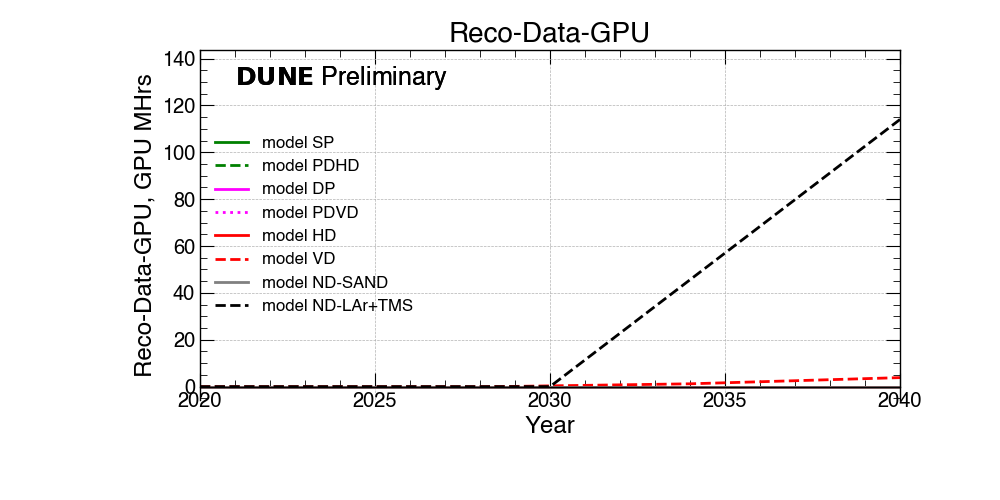

Source data for this figure (header and first rows):
Reco-Data-GPU?, 2020 ?, 2021 ?, 2022 ?, 2023 ?, 2024 ?, 2025 ?, 2026 ?, 2027 ?, 2028 ?, 2029 ?, 2030 ?, 2031 ?, 2032 ?, 2033 ?, 2034 ?, 2035 ?, 2036 ?, 2037 ?, 2038 ?, 2039 ?, 2040
SP (GPU MHrs)?, 0.0 ?, 0.0 ?, 0.0 ?, 0.0 ?, 0.0 ?, 0.0 ?, 0.0 ?, 0.0 ?, 0.0 ?, 0.0 ?, 0.0 ?, 0.0 ?, 0.0 ?, 0.0 ?, 0.0 ?, 0.0 ?, 0.0 ?, 0.0 ?, 0.0 ?, 0.0 ?, 0.0
PDHD (GPU MHrs)?, 0.0 ?, 0.0 ?, 0.0 ?, 0.0 ?, 0.0 ?, 0.0 ?, 0.0 ?, 0.0 ?, 0.0 ?, 0.0 ?, 0.0 ?, 0.0 ?, 0.0 ?, 0.0 ?, 0.0 ?, 0.0 ?, 0.0 ?, 0.0 ?, 0.0 ?, 0.0 ?, 0.0
DP (GPU MHrs)?, 0.0 ?, 0.0 ?, 0.0 ?, 0.0 ?, 0.0 ?, 0.0 ?, 0.0 ?, 0.0 ?, 0.0 ?, 0.0 ?, 0.0 ?, 0.0 ?, 0.0 ?, 0.0 ?, 0.0 ?, 0.0 ?, 0.0 ?, 0.0 ?, 0.0 ?, 0.0 ?, 0.0
PDVD (GPU MHrs)?, 0.0 ?, 0.0 ?, 0.0 ?, 0.0 ?, 0.0 ?, 0.0 ?, 0.0 ?, 0.0 ?, 0.0 ?, 0.0 ?, 0.0 ?, 0.0 ?, 0.0 ?, 0.0 ?, 0.0 ?, 0.0 ?, 0.0 ?, 0.0 ?, 0.0 ?, 0.0 ?, 0.0
HD (GPU MHrs)?, 0.0 ?, 0.0 ?, 0.0 ?, 0.0 ?, 0.0 ?, 0.0 ?, 0.0 ?, 0.0 ?, 0.0 ?, 0.0 ?, 0.0 ?, 0.0 ?, 0.0 ?, 0.0 ?, 0.0 ?, 0.0 ?, 0.0 ?, 0.0 ?, 0.0 ?, 0.0 ?, 0.0
VD (GPU MHrs)?, 0.0 ?, 0.0 ?, 0.0 ?, 0.0 ?, 0.0 ?, 0.0 ?, 0.0 ?, 0.0 ?, 0.0 ?, 0.1 ?, 0.3 ?, 0.6 ?, 0.8 ?, 1.0 ?, 1.2 ?, 1.7 ?, 2.1 ?, 2.5 ?, 3.0 ?, 3.4 ?, 3.8
ND-SAND (GPU MHrs)?, 0.0 ?, 0.0 ?, 0.0 ?, 0.0 ?, 0.0 ?, 0.0 ?, 0.0 ?, 0.0 ?, 0.0 ?, 0.0 ?, 0.0 ?, 0.0 ?, 0.0 ?, 0.0 ?, 0.0 ?, 0.0 ?, 0.0 ?, 0.0 ?, 0.0 ?, 0.0 ?, 0.0
ND-LAr+TMS (GPU MHrs)?, 0.0 ?, 0.0 ?, 0.0 ?, 0.0 ?, 0.0 ?, 0.0 ?, 0.0 ?, 0.0 ?, 0.0 ?, 0.0 ?, 0.0 ?, 11.4 ?, 22.8 ?, 34.2 ?, 45.6 ?, 57.0 ?, 68.4 ?, 79.8 ?, 91.2 ?, 102.6 ?, 114.0
